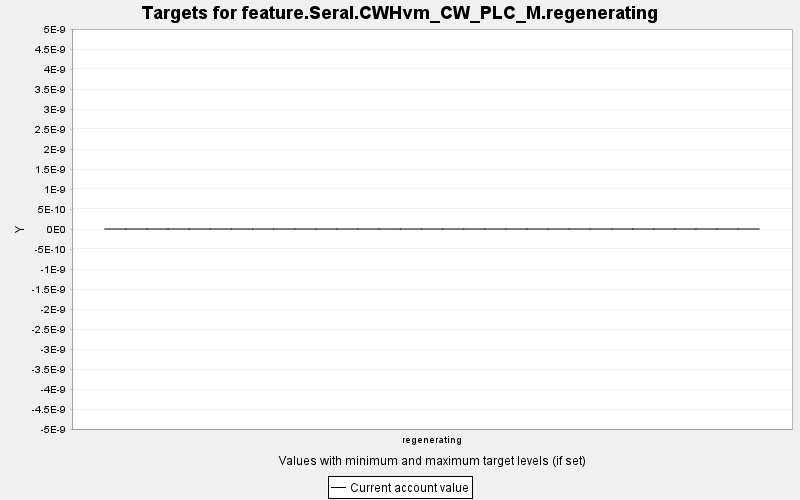

Data behind this chart, as committed beside it:
TARGET, PERIOD, YEAR, PERIODWIDTH, MINIMUM, MAXIMUM, MINWEIGHT, MAXWEIGHT, CURRENT, SUMMARY
feature.Seral.CWHvm_CW_PLC_M.regeneratin…, 0, 0, 10.0, 0.0, 10000, 1.0, 1.0, 0.0, 0.0
feature.Seral.CWHvm_CW_PLC_M.regeneratin…, 1, 10, 10.0, 0.0, 10000, 1.0, 1.0, 0.0, 0.0
feature.Seral.CWHvm_CW_PLC_M.regeneratin…, 2, 20, 10.0, 0.0, 10000, 1.0, 1.0, 0.0, 0.0
feature.Seral.CWHvm_CW_PLC_M.regeneratin…, 3, 30, 10.0, 0.0, 10000, 1.0, 1.0, 0.0, 0.0
feature.Seral.CWHvm_CW_PLC_M.regeneratin…, 4, 40, 10.0, 0.0, 10000, 1.0, 1.0, 0.0, 0.0
feature.Seral.CWHvm_CW_PLC_M.regeneratin…, 5, 50, 10.0, 0.0, 10000, 1.0, 1.0, 0.0, 0.0
feature.Seral.CWHvm_CW_PLC_M.regeneratin…, 6, 60, 10.0, 0.0, 10000, 1.0, 1.0, 0.0, 0.0
feature.Seral.CWHvm_CW_PLC_M.regeneratin…, 7, 70, 10.0, 0.0, 10000, 1.0, 1.0, 0.0, 0.0
feature.Seral.CWHvm_CW_PLC_M.regeneratin…, 8, 80, 10.0, 0.0, 10000, 1.0, 1.0, 0.0, 0.0
feature.Seral.CWHvm_CW_PLC_M.regeneratin…, 9, 90, 10.0, 0.0, 10000, 1.0, 1.0, 0.0, 0.0
feature.Seral.CWHvm_CW_PLC_M.regeneratin…, 10, 100, 10.0, 0.0, 10000, 1.0, 1.0, 0.0, 0.0
feature.Seral.CWHvm_CW_PLC_M.regeneratin…, 11, 110, 10.0, 0.0, 10000, 1.0, 1.0, 0.0, 0.0
feature.Seral.CWHvm_CW_PLC_M.regeneratin…, 12, 120, 10.0, 0.0, 10000, 1.0, 1.0, 0.0, 0.0
feature.Seral.CWHvm_CW_PLC_M.regeneratin…, 13, 130, 10.0, 0.0, 10000, 1.0, 1.0, 0.0, 0.0
feature.Seral.CWHvm_CW_PLC_M.regeneratin…, 14, 140, 10.0, 0.0, 10000, 1.0, 1.0, 0.0, 0.0
feature.Seral.CWHvm_CW_PLC_M.regeneratin…, 15, 150, 10.0, 0.0, 10000, 1.0, 1.0, 0.0, 0.0
feature.Seral.CWHvm_CW_PLC_M.regeneratin…, 16, 160, 10.0, 0.0, 10000, 1.0, 1.0, 0.0, 0.0
feature.Seral.CWHvm_CW_PLC_M.regeneratin…, 17, 170, 10.0, 0.0, 10000, 1.0, 1.0, 0.0, 0.0
feature.Seral.CWHvm_CW_PLC_M.regeneratin…, 18, 180, 10.0, 0.0, 10000, 1.0, 1.0, 0.0, 0.0
feature.Seral.CWHvm_CW_PLC_M.regeneratin…, 19, 190, 10.0, 0.0, 10000, 1.0, 1.0, 0.0, 0.0
feature.Seral.CWHvm_CW_PLC_M.regeneratin…, 20, 200, 10.0, 0.0, 10000, 1.0, 1.0, 0.0, 0.0
feature.Seral.CWHvm_CW_PLC_M.regeneratin…, 21, 210, 10.0, 0.0, 10000, 1.0, 1.0, 0.0, 0.0
feature.Seral.CWHvm_CW_PLC_M.regeneratin…, 22, 220, 10.0, 0.0, 10000, 1.0, 1.0, 0.0, 0.0
feature.Seral.CWHvm_CW_PLC_M.regeneratin…, 23, 230, 10.0, 0.0, 10000, 1.0, 1.0, 0.0, 0.0
feature.Seral.CWHvm_CW_PLC_M.regeneratin…, 24, 240, 10.0, 0.0, 10000, 1.0, 1.0, 0.0, 0.0
feature.Seral.CWHvm_CW_PLC_M.regeneratin…, 25, 250, 10.0, 0.0, 10000, 1.0, 1.0, 0.0, 0.0
feature.Seral.CWHvm_CW_PLC_M.regeneratin…, 26, 260, 10.0, 0.0, 10000, 1.0, 1.0, 0.0, 0.0
feature.Seral.CWHvm_CW_PLC_M.regeneratin…, 27, 270, 10.0, 0.0, 10000, 1.0, 1.0, 0.0, 0.0
feature.Seral.CWHvm_CW_PLC_M.regeneratin…, 28, 280, 10.0, 0.0, 10000, 1.0, 1.0, 0.0, 0.0
feature.Seral.CWHvm_CW_PLC_M.regeneratin…, 29, 290, 10.0, 0.0, 10000, 1.0, 1.0, 0.0, 0.0
feature.Seral.CWHvm_CW_PLC_M.regeneratin…, 30, 300, 10.0, 0.0, 10000, 1.0, 1.0, 0.0, 0.0
